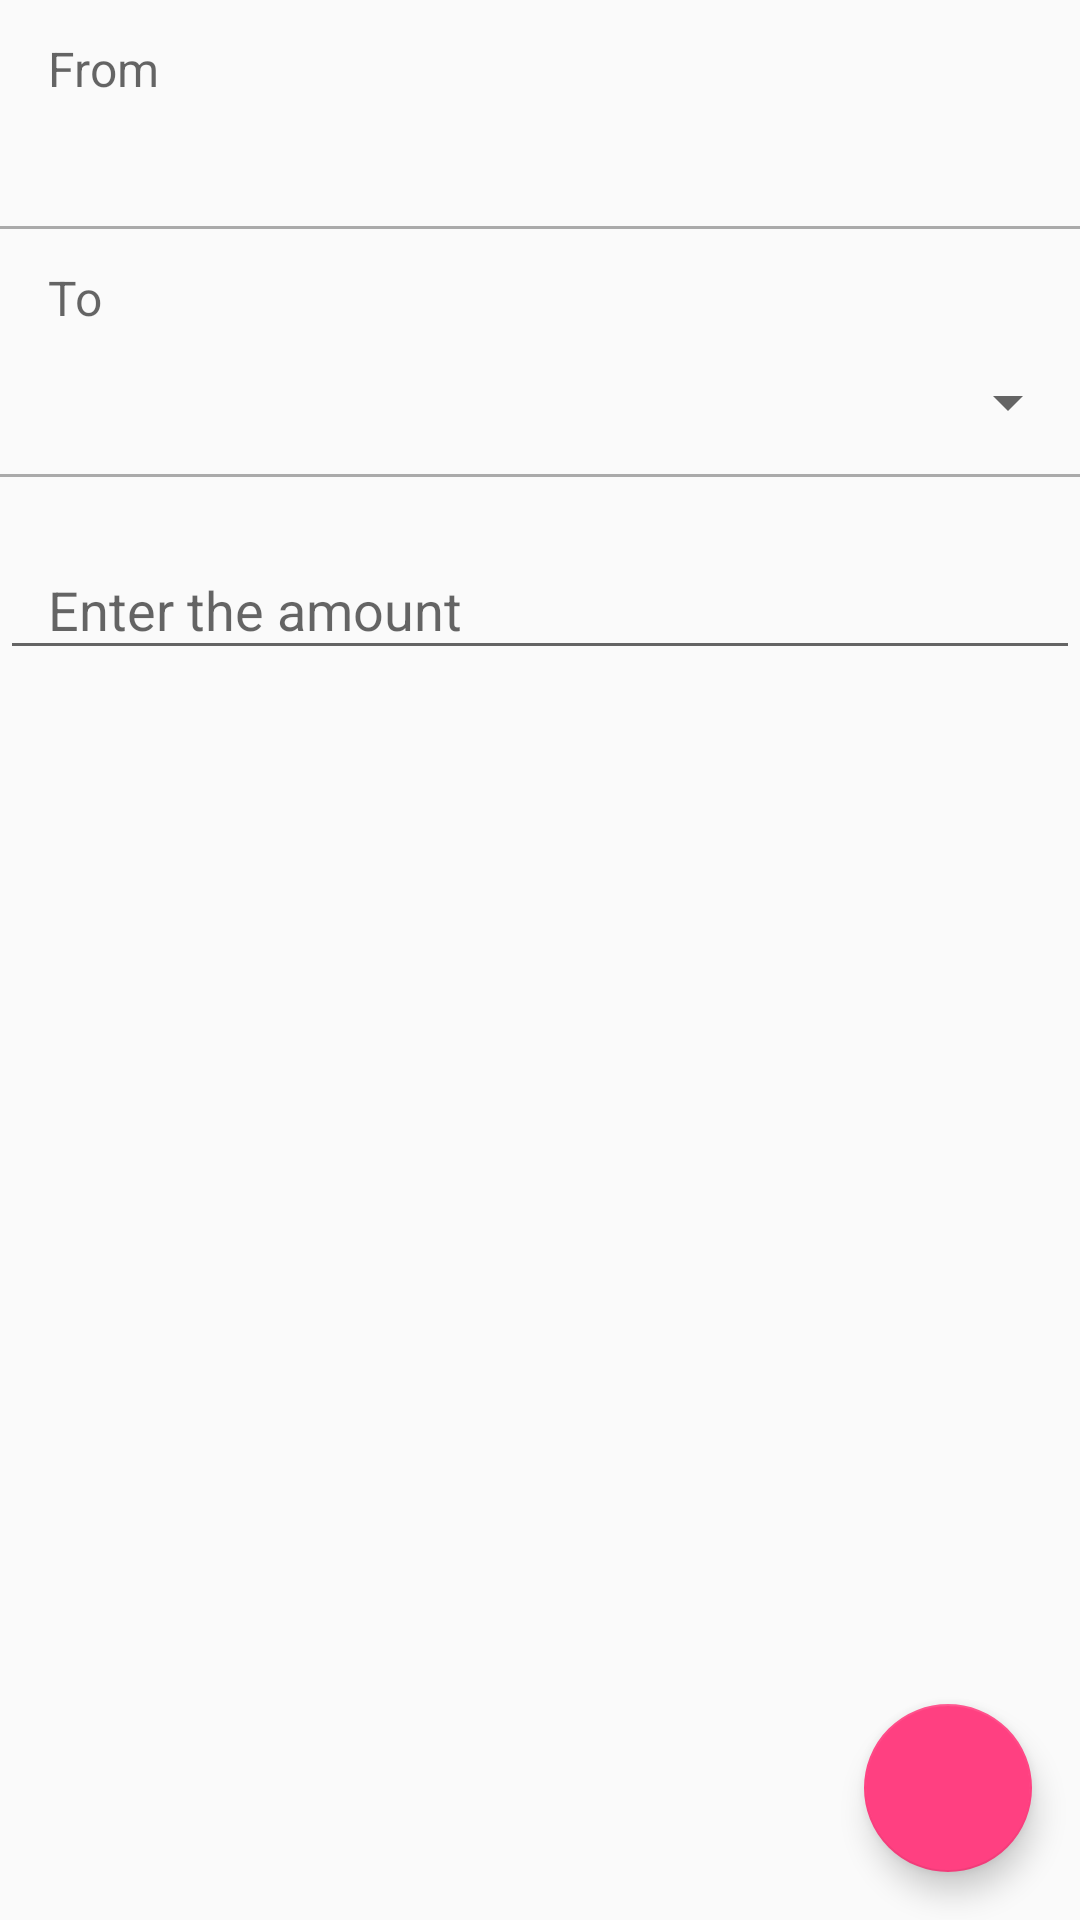

The Android layout XML behind this screen, and the referenced resources:
<!-- AndroidManifest.xml: application theme AppTheme -->
<!-- res/layout/fragment_transfer.xml -->
<?xml version="1.0" encoding="utf-8"?>
<FrameLayout xmlns:android="http://schemas.android.com/apk/res/android"
             xmlns:tools="http://schemas.android.com/tools"
             android:layout_width="match_parent"
             android:layout_height="match_parent"
             tools:ignore="RtlSymmetry">

    <LinearLayout
        android:layout_width="match_parent"
        android:layout_height="match_parent"
        android:focusableInTouchMode="true"
        android:orientation="vertical">

        <TextView
            style="@style/Text.Secondary"
            android:layout_width="wrap_content"
            android:layout_height="wrap_content"
            android:paddingBottom="@dimen/spaceXS"
            android:paddingStart="@dimen/spaceM"
            android:paddingTop="@dimen/spaceS"
            android:text="@string/transfer_from_label"/>

        <TextView
            style="@style/Text"
            android:id="@+id/sender"
            android:layout_width="wrap_content"
            android:layout_height="wrap_content"
            android:paddingBottom="@dimen/spaceS"
            android:paddingStart="@dimen/spaceM"
            tools:text="Satoshi"/>

        <View style="@style/Divider"/>

        <TextView
            style="@style/Text.Secondary"
            android:layout_width="wrap_content"
            android:layout_height="wrap_content"
            android:paddingBottom="@dimen/spaceS"
            android:paddingStart="@dimen/spaceM"
            android:paddingTop="@dimen/spaceS"
            android:text="@string/transfer_to_label"/>

        <Spinner
            android:id="@+id/spinner_recipient"
            android:layout_width="match_parent"
            android:layout_height="wrap_content"
            android:layout_marginBottom="@dimen/spaceS"
            android:paddingStart="@dimen/spaceXS"/>

        <View style="@style/Divider"/>

        <android.support.design.widget.TextInputLayout
            android:layout_width="match_parent"
            android:layout_height="wrap_content"
            android:layout_marginTop="@dimen/spaceS">

            <android.support.design.widget.TextInputEditText
                android:id="@+id/amount"
                android:layout_width="match_parent"
                android:layout_height="wrap_content"
                android:hint="@string/enter_the_amount_hint"
                android:inputType="numberDecimal"
                android:maxLength="4"
                android:paddingStart="@dimen/spaceM"/>

        </android.support.design.widget.TextInputLayout>

    </LinearLayout>

    <android.support.design.widget.FloatingActionButton
        android:id="@+id/fab"
        android:layout_width="wrap_content"
        android:layout_height="wrap_content"
        android:layout_gravity="bottom|end"
        android:layout_margin="@dimen/spaceM"
        android:src="@drawable/ic_send"/>

</FrameLayout>
<!-- resources referenced by this layout -->
<resources>
  <dimen name="spaceM">16dp</dimen>
  <dimen name="spaceS">12dp</dimen>
  <dimen name="spaceXS">8dp</dimen>
  <string name="enter_the_amount_hint">Enter the amount</string>
  <string name="transfer_from_label">From</string>
  <string name="transfer_to_label">To</string>
  <style name="Divider">
          <item name="android:layout_width">match_parent</item>
          <item name="android:layout_height">1dp</item>
          <item name="android:background">@android:color/darker_gray</item>
      </style>
  <style name="Text">
          <item name="android:textColor">@color/color_type_primary</item>
          <item name="android:textStyle">normal</item>
          <item name="android:textSize">@dimen/text_body</item>
      </style>
  <style name="Text.Secondary">
          <item name="android:textColor">@color/color_type_secondary</item>
      </style>
  <style name="AppTheme" parent="Theme.AppCompat.Light.DarkActionBar">
          
          <item name="colorPrimary">@color/color_primary</item>
          <item name="colorPrimaryDark">@color/color_primaryDark</item>
          <item name="colorAccent">@color/color_accent</item>
      </style>
  <color name="color_type_primary">#FF000000</color>
  <dimen name="text_body">16sp</dimen>
  <color name="color_type_secondary">#99000000</color>
  <color name="color_primary">#3F51B5</color>
  <color name="color_primaryDark">#303F9F</color>
  <color name="color_accent">#FF4081</color>
</resources>
